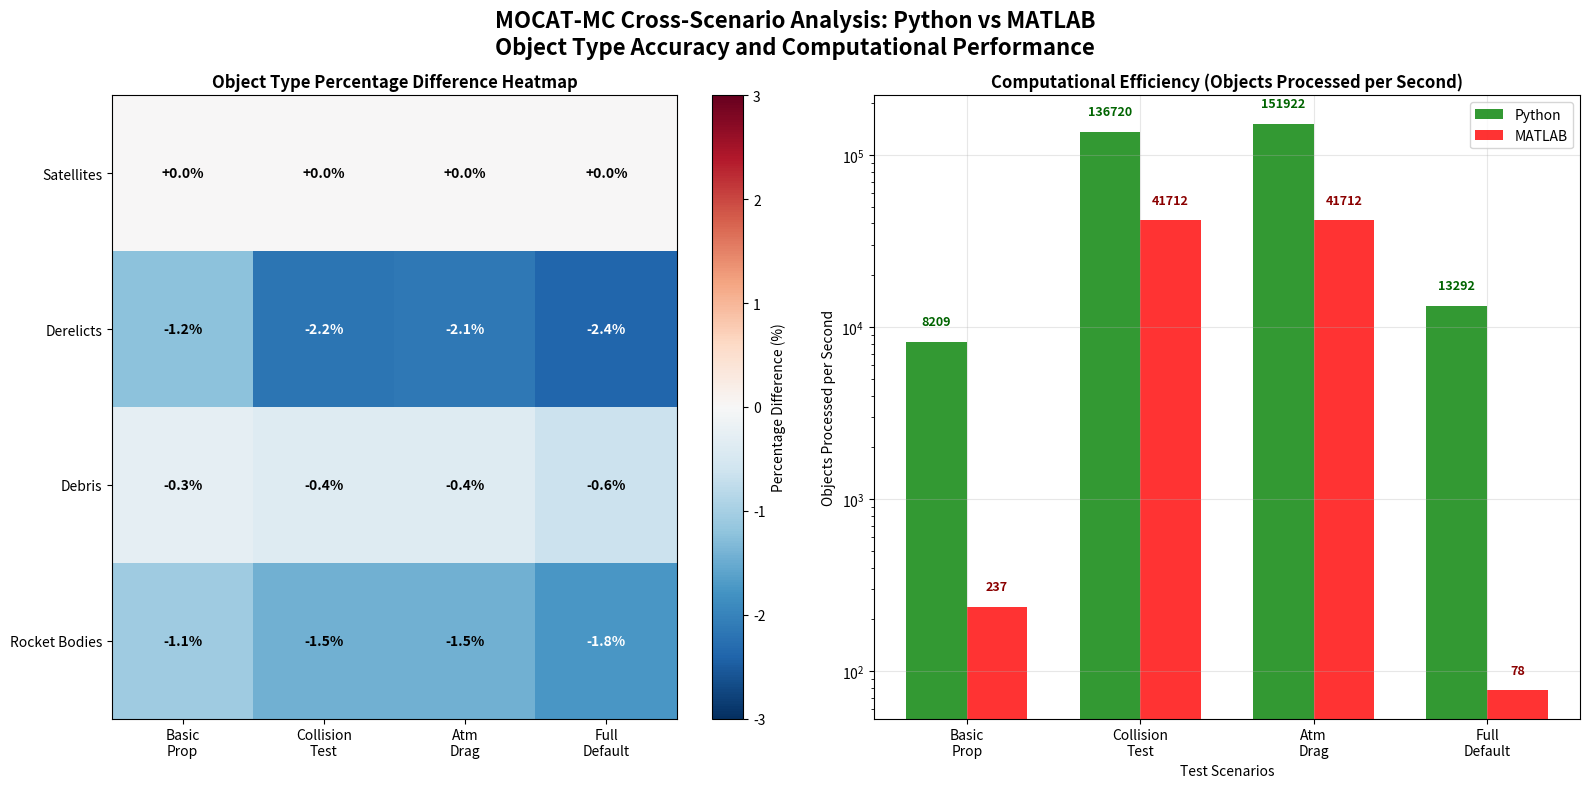

Here is the Python script that generated this plot:
#!/usr/bin/env python3
"""
Create simplified cross-scenario analysis with only 2 requested plots
"""

import numpy as np
import matplotlib.pyplot as plt
import seaborn as sns

def create_simplified_cross_scenario():
    """Create simplified cross-scenario analysis with only 2 plots"""
    
    # Test data
    scenarios_data = {
        'Basic Propagation': {
            'python': {'S': 1421, 'D': 1843, 'N': 9421, 'B': 1024, 'total': 13709, 'time': 1.67},
            'matlab': {'S': 1421, 'D': 1866, 'N': 9446, 'B': 1035, 'total': 13768, 'time': 58.09}
        },
        'Collision Test': {
            'python': {'S': 1421, 'D': 1825, 'N': 9407, 'B': 1019, 'total': 13672, 'time': 0.10},
            'matlab': {'S': 1421, 'D': 1866, 'N': 9444, 'B': 1034, 'total': 13765, 'time': 0.33}
        },
        'Atmospheric Drag': {
            'python': {'S': 1421, 'D': 1826, 'N': 9407, 'B': 1019, 'total': 13673, 'time': 0.09},
            'matlab': {'S': 1421, 'D': 1866, 'N': 9444, 'B': 1034, 'total': 13765, 'time': 0.33}
        },
        'Full Default': {
            'python': {'S': 1382, 'D': 1805, 'N': 9363, 'B': 1008, 'total': 13558, 'time': 1.02},
            'matlab': {'S': 1382, 'D': 1849, 'N': 9424, 'B': 1026, 'total': 13950, 'time': 180.0}
        }
    }
    
    # Create figure with 2 subplots
    fig, (ax1, ax2) = plt.subplots(1, 2, figsize=(16, 8))
    
    scenario_names = list(scenarios_data.keys())
    scenarios_short = ['Basic\nProp', 'Collision\nTest', 'Atm\nDrag', 'Full\nDefault']
    
    # Plot 1: Object Type Percentage Difference Heatmap
    object_types = ['S', 'D', 'N', 'B']
    pct_diff_matrix = []
    
    for obj_type in object_types:
        row = []
        for scenario in scenario_names:
            py_count = scenarios_data[scenario]['python'][obj_type]
            mat_count = scenarios_data[scenario]['matlab'][obj_type]
            pct_diff = 100 * (py_count - mat_count) / mat_count if mat_count > 0 else 0
            row.append(pct_diff)
        pct_diff_matrix.append(row)
    
    pct_diff_matrix = np.array(pct_diff_matrix)
    
    # Create heatmap
    im = ax1.imshow(pct_diff_matrix, cmap='RdBu_r', aspect='auto', vmin=-3, vmax=3)
    ax1.set_xticks(range(len(scenario_names)))
    ax1.set_xticklabels(scenarios_short)
    ax1.set_yticks(range(len(object_types)))
    ax1.set_yticklabels(['Satellites', 'Derelicts', 'Debris', 'Rocket Bodies'])
    ax1.set_title('Object Type Percentage Difference Heatmap', fontweight='bold')
    
    # Add text annotations
    for i in range(len(object_types)):
        for j in range(len(scenario_names)):
            text_color = 'white' if abs(pct_diff_matrix[i, j]) > 1.5 else 'black'
            ax1.text(j, i, f'{pct_diff_matrix[i, j]:+.1f}%',
                    ha="center", va="center", color=text_color, fontweight='bold')
    
    # Add colorbar
    cbar1 = plt.colorbar(im, ax=ax1, label='Percentage Difference (%)')
    
    # Plot 2: Computational Efficiency Analysis
    objects_per_sec_py = [scenarios_data[s]['python']['total'] / scenarios_data[s]['python']['time'] for s in scenario_names]
    objects_per_sec_mat = [scenarios_data[s]['matlab']['total'] / scenarios_data[s]['matlab']['time'] for s in scenario_names]
    
    x_pos = np.arange(len(scenarios_short))
    width = 0.35
    
    bars1 = ax2.bar(x_pos - width/2, objects_per_sec_py, width, label='Python', color='green', alpha=0.8)
    bars2 = ax2.bar(x_pos + width/2, objects_per_sec_mat, width, label='MATLAB', color='red', alpha=0.8)
    
    ax2.set_ylabel('Objects Processed per Second')
    ax2.set_xlabel('Test Scenarios')
    ax2.set_title('Computational Efficiency (Objects Processed per Second)', fontweight='bold')
    ax2.set_xticks(x_pos)
    ax2.set_xticklabels(scenarios_short)
    ax2.legend()
    ax2.grid(True, alpha=0.3)
    ax2.set_yscale('log')
    
    # Add efficiency values on bars
    for i, (py_eff, mat_eff) in enumerate(zip(objects_per_sec_py, objects_per_sec_mat)):
        # Python bars
        ax2.text(i - width/2, py_eff * 1.2, f'{py_eff:.0f}', ha='center', va='bottom', 
                fontsize=9, fontweight='bold', color='darkgreen')
        # MATLAB bars  
        ax2.text(i + width/2, mat_eff * 1.2, f'{mat_eff:.0f}', ha='center', va='bottom', 
                fontsize=9, fontweight='bold', color='darkred')
    
    # Overall title
    fig.suptitle('MOCAT-MC Cross-Scenario Analysis: Python vs MATLAB\n' +
                'Object Type Accuracy and Computational Performance',
                fontsize=16, fontweight='bold')
    
    
    plt.tight_layout()
    plt.savefig('mocat_mc_cross_scenario_analysis.png', dpi=300, bbox_inches='tight')
    
    print("Simplified cross-scenario analysis created:")
    print("- Object Type Percentage Difference Heatmap (left)")
    print("- Computational Efficiency Analysis (right)")
    
    return fig

if __name__ == "__main__":
    create_simplified_cross_scenario()
    print("Simplified plot creation completed!")